Photos from the image-classification dataset "processed" in the GitHub repository Tejender09/Eye-Disease-Detection. Its 12 classes are: allergic conjunctivitis, bacterial conjunctivitis, blepharitis, cataract, glaucoma, healthy, pinguecula, pterygium, stye, uveitis, viral conjunctivitis, xanthelasma.

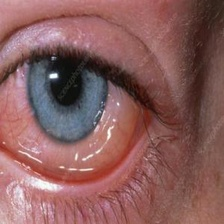
Label: bacterial conjunctivitis

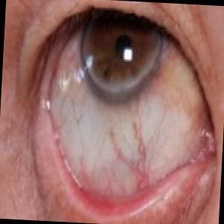
Label: pinguecula

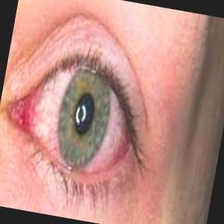
Label: uveitis

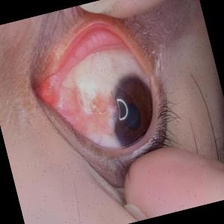
Label: pterygium

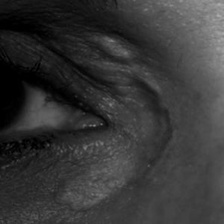
Label: xanthelasma

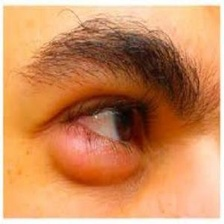
Label: allergic conjunctivitis
